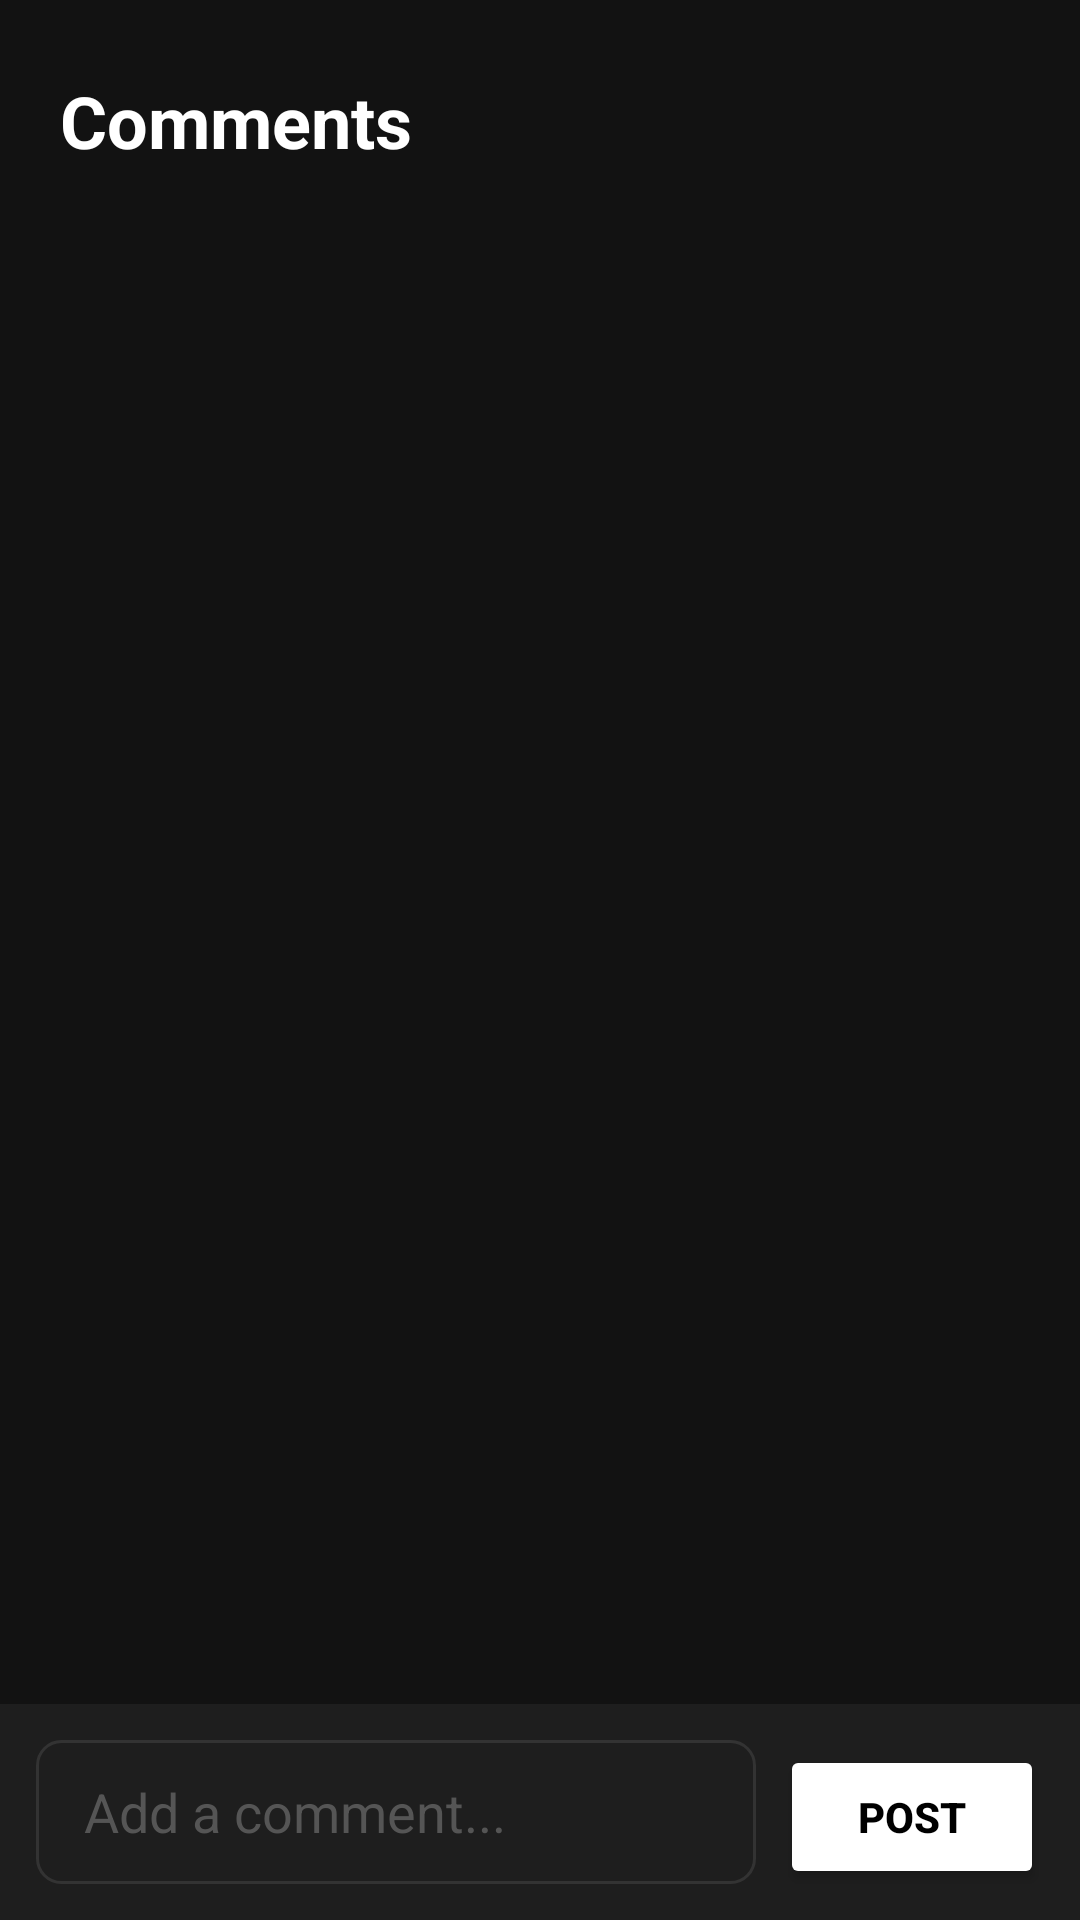

Write the Android layout XML for this screen, with the resource values it uses.
<!-- AndroidManifest.xml: application theme Theme.SnapQuest -->
<!-- res/layout/activity_comments.xml -->
<?xml version="1.0" encoding="utf-8"?>
<LinearLayout xmlns:android="http://schemas.android.com/apk/res/android"
    android:fitsSystemWindows="true"
    android:layout_width="match_parent"
    android:layout_height="match_parent"
    android:orientation="vertical"
    android:background="#121212">

    <TextView
        android:layout_width="match_parent"
        android:layout_height="wrap_content"
        android:text="Comments"
        android:textColor="#FFFFFF"
        android:textSize="24sp"
        android:textStyle="bold"
        android:paddingStart="20dp"
        android:paddingTop="24dp"
        android:paddingBottom="16dp"/>

    <androidx.recyclerview.widget.RecyclerView
        android:id="@+id/rvComments"
        android:layout_width="match_parent"
        android:layout_height="0dp"
        android:layout_weight="1"
        android:padding="8dp"/>

    <LinearLayout
        android:layout_width="match_parent"
        android:layout_height="wrap_content"
        android:orientation="horizontal"
        android:padding="12dp"
        android:background="#1E1E1E">

        <EditText
            android:id="@+id/etComment"
            android:layout_width="0dp"
            android:layout_height="48dp"
            android:layout_weight="1"
            android:hint="Add a comment..."
            android:background="@drawable/input_background"
            android:paddingStart="16dp"
            android:paddingEnd="16dp"
            android:textColor="#FFFFFF"
            android:textColorHint="#555555"
            android:layout_marginEnd="8dp"/>

        <Button
            android:id="@+id/btnPostComment"
            android:layout_width="wrap_content"
            android:layout_height="48dp"
            android:text="Post"
            android:backgroundTint="#FFFFFF"
            android:textColor="#000000"
            android:textStyle="bold"/>

    </LinearLayout>

</LinearLayout>
<!-- resources referenced by this layout -->
<resources>
  <!-- drawable input_background (drawable) -->
  <?xml version="1.0" encoding="utf-8"?>
  <shape xmlns:android="http://schemas.android.com/apk/res/android"
      android:shape="rectangle">
      <solid android:color="#1E1E1E"/>
      <stroke android:width="1dp" android:color="#333333"/>
      <corners android:radius="8dp"/>
  </shape>
  <style name="Theme.SnapQuest" parent="Base.Theme.SnapQuest" />
  <style name="Base.Theme.SnapQuest" parent="Theme.Material3.DayNight.NoActionBar">
          
          
      </style>
</resources>
